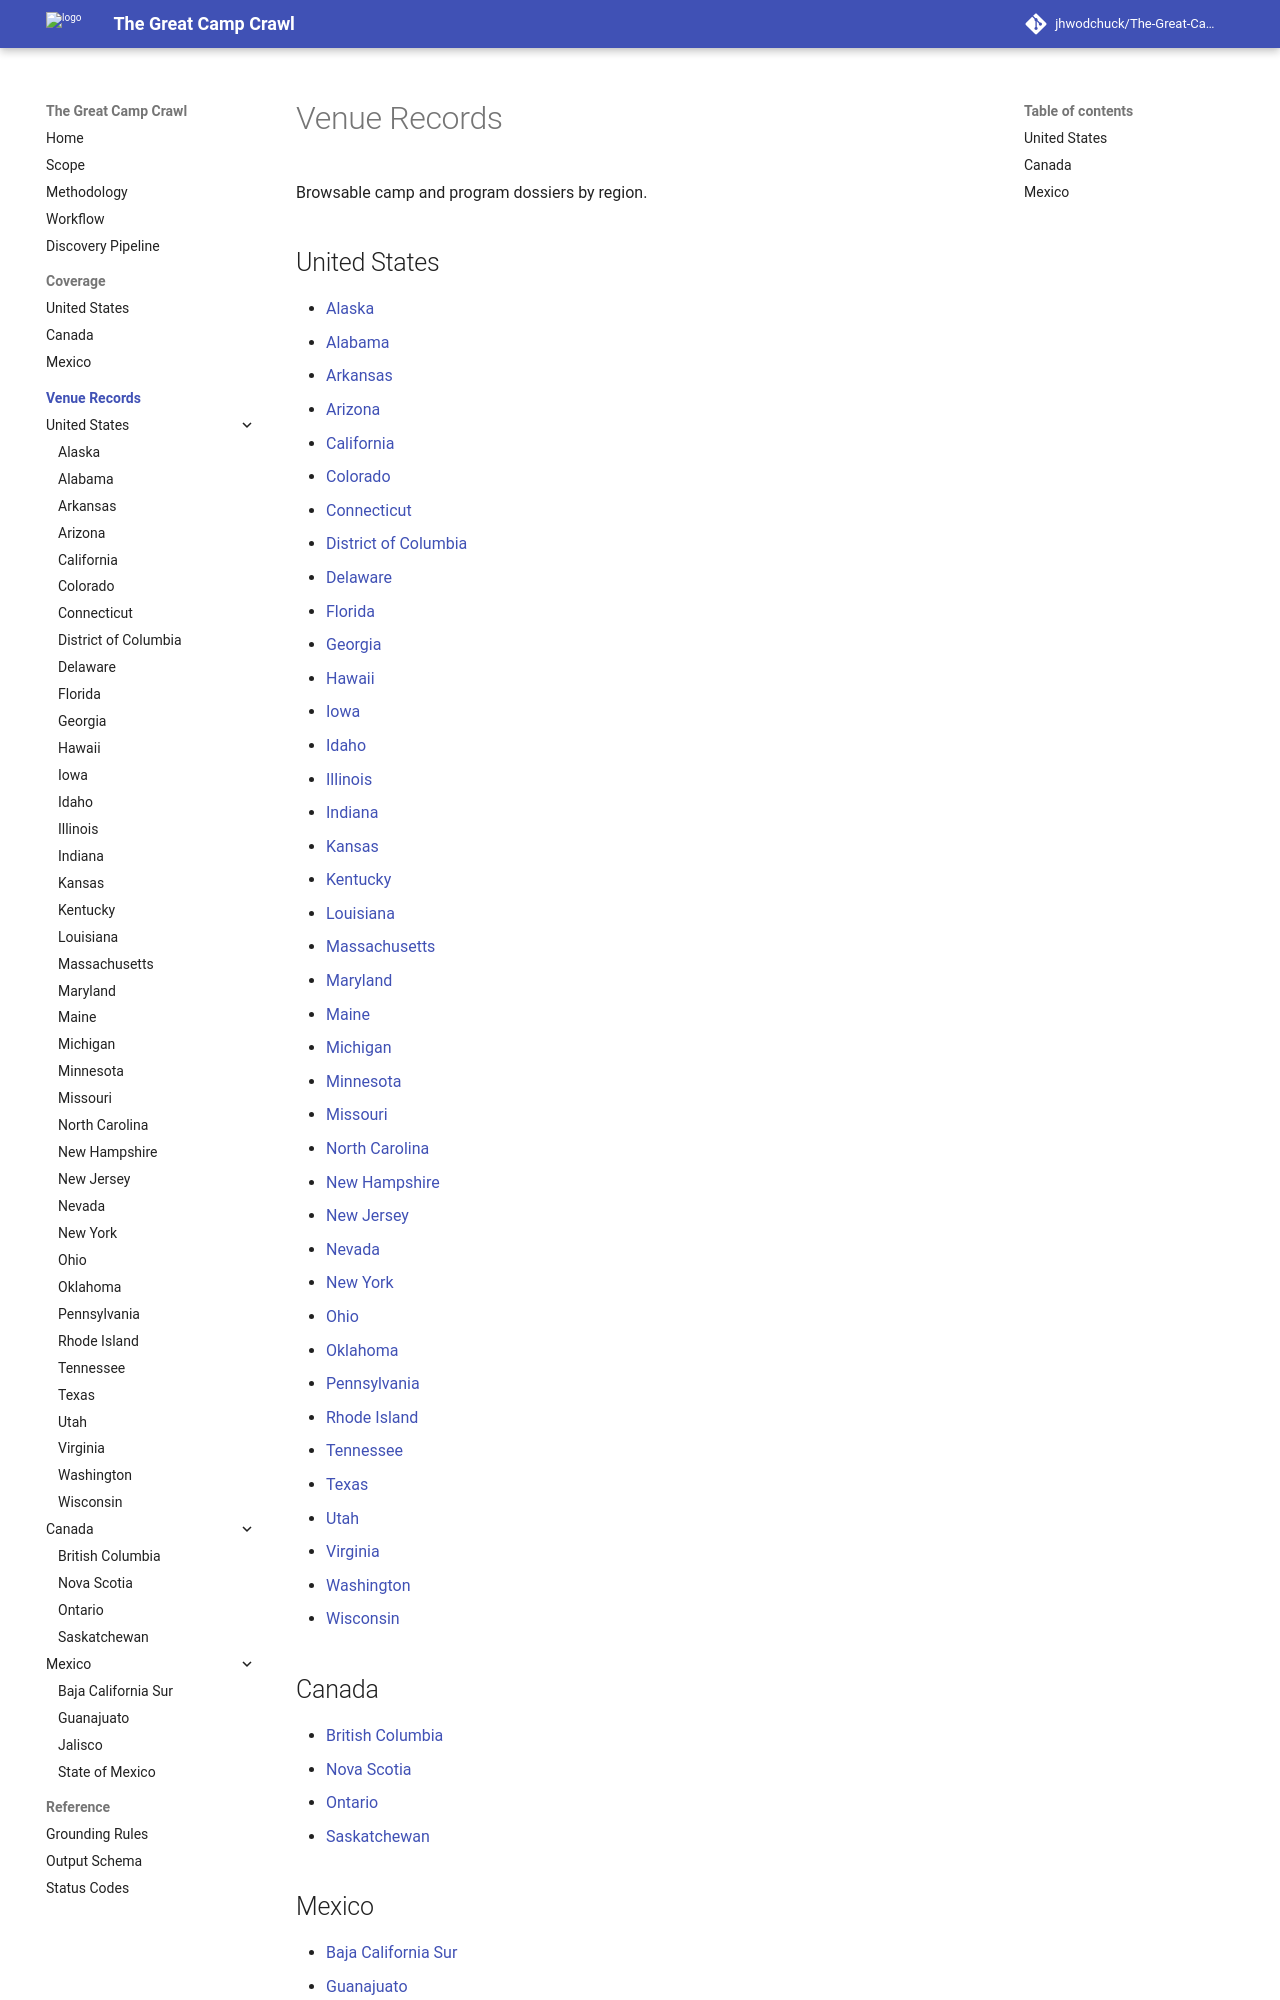

repository: jhwodchuck/The-Great-Camp-Crawl · page: camps/index.html · generator: mkdocs

# Venue Records

Browsable camp and program dossiers by region.

## United States

- [Alaska](us/ak.md)
- [Alabama](us/al.md)
- [Arkansas](us/ar.md)
- [Arizona](us/az.md)
- [California](us/ca.md)
- [Colorado](us/co.md)
- [Connecticut](us/ct.md)
- [District of Columbia](us/dc.md)
- [Delaware](us/de.md)
- [Florida](us/fl.md)
- [Georgia](us/ga.md)
- [Hawaii](us/hi.md)
- [Iowa](us/ia.md)
- [Idaho](us/id.md)
- [Illinois](us/il.md)
- [Indiana](us/in.md)
- [Kansas](us/ks.md)
- [Kentucky](us/ky.md)
- [Louisiana](us/la.md)
- [Massachusetts](us/ma.md)
- [Maryland](us/md.md)
- [Maine](us/me.md)
- [Michigan](us/mi.md)
- [Minnesota](us/mn.md)
- [Missouri](us/mo.md)
- [North Carolina](us/nc.md)
- [New Hampshire](us/nh.md)
- [New Jersey](us/nj.md)
- [Nevada](us/nv.md)
- [New York](us/ny.md)
- [Ohio](us/oh.md)
- [Oklahoma](us/ok.md)
- [Pennsylvania](us/pa.md)
- [Rhode Island](us/ri.md)
- [Tennessee](us/tn.md)
- [Texas](us/tx.md)
- [Utah](us/ut.md)
- [Virginia](us/va.md)
- [Washington](us/wa.md)
- [Wisconsin](us/wi.md)

## Canada

- [British Columbia](canada/bc.md)
- [Nova Scotia](canada/ns.md)
- [Ontario](canada/on.md)
- [Saskatchewan](canada/sk.md)
